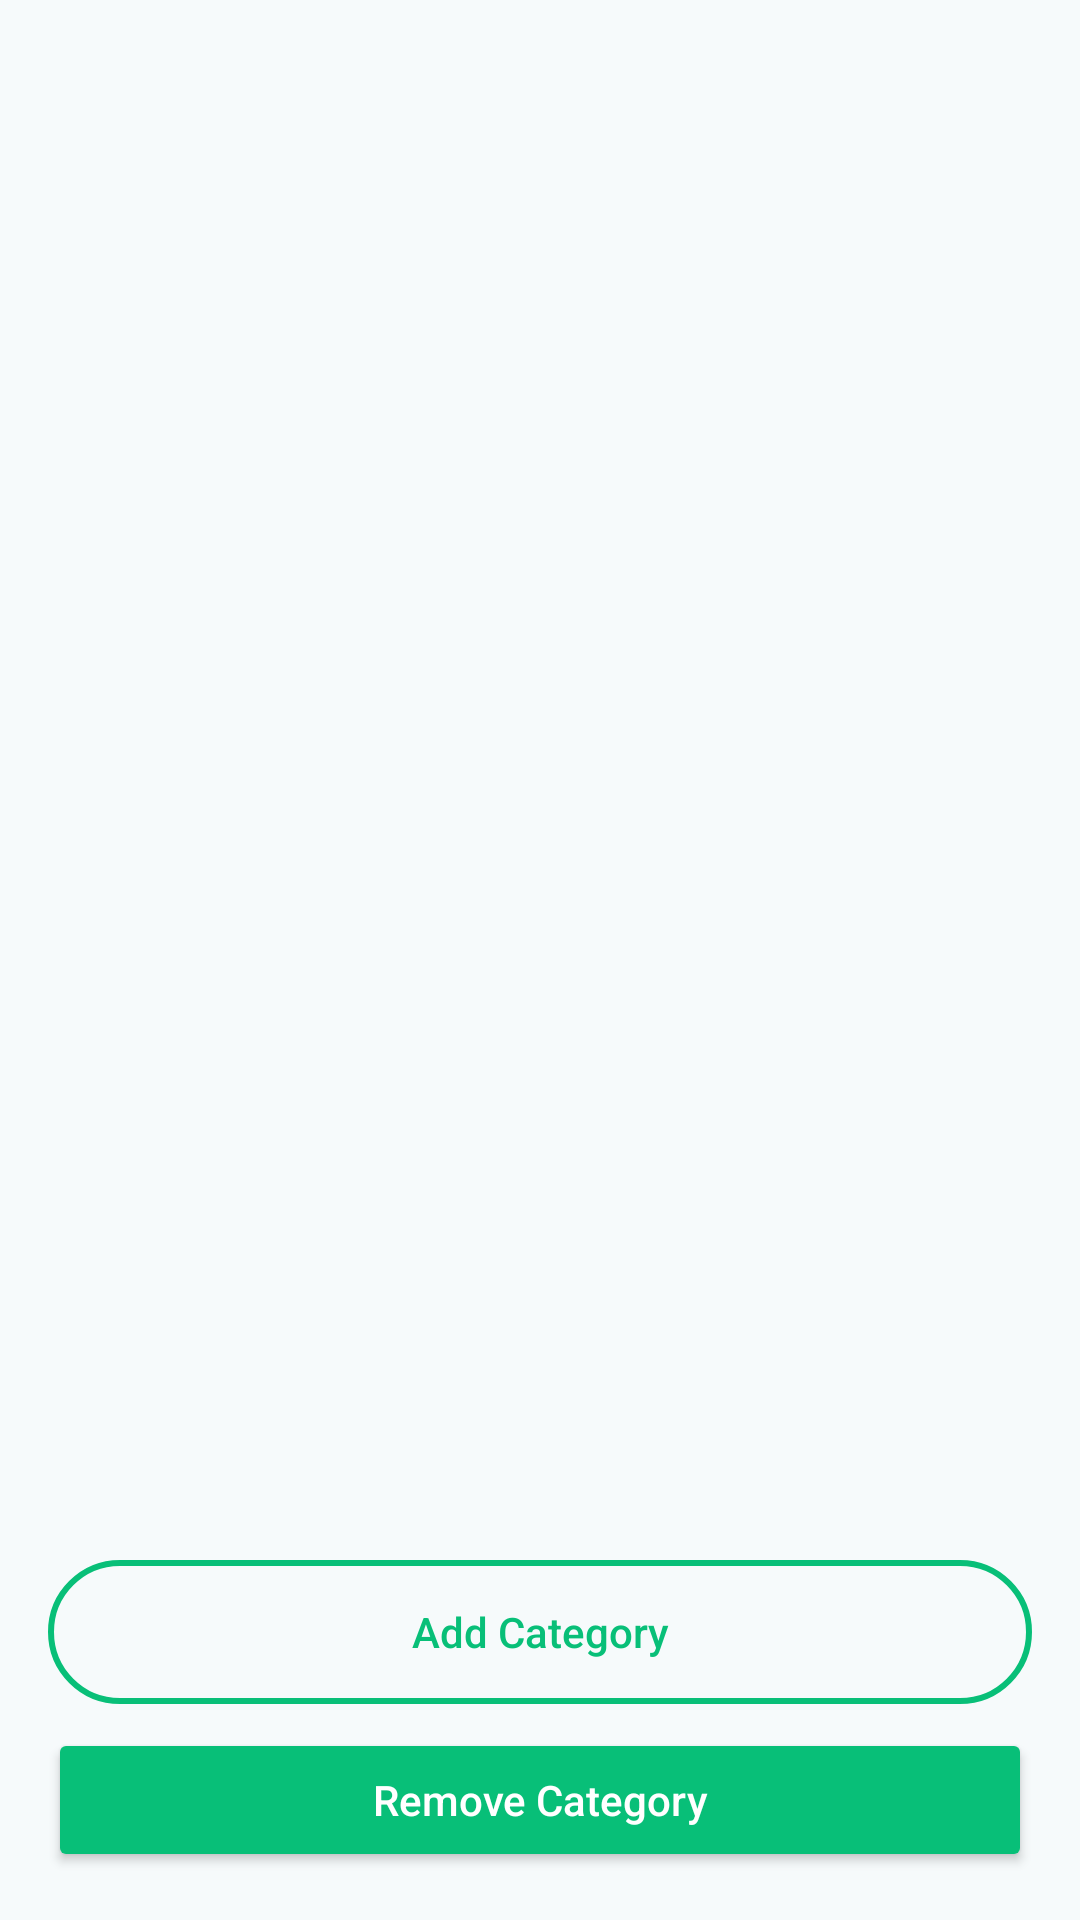

Reconstruct the res/layout file that produces this screen, plus the resources it refers to.
<!-- AndroidManifest.xml: application theme Theme.Elista -->
<!-- res/layout/activity_post_adding.xml -->
<?xml version="1.0" encoding="utf-8"?>
<LinearLayout xmlns:android="http://schemas.android.com/apk/res/android"
    android:orientation="vertical"
    android:background="#F6FAFB"
    android:layout_width="match_parent"
    android:layout_height="match_parent"
    android:padding="16dp">

    
    <androidx.recyclerview.widget.RecyclerView
        android:id="@+id/categoryRecyclerView"
        android:layout_width="match_parent"
        android:layout_height="0dp"
        android:layout_weight="1"
        android:clipToPadding="false"
        android:paddingBottom="8dp"/>

    
    <LinearLayout
        android:orientation="vertical"
        android:layout_width="match_parent"
        android:layout_height="wrap_content"
        android:layout_marginTop="8dp">

        <Button
            android:id="@+id/btnAddCategory"
            android:layout_width="match_parent"
            android:layout_height="48dp"
            android:text="Add Category"
            android:textAllCaps="false"
            android:textColor="@color/green_primary"
            android:background="@drawable/btn_outline_green"
            android:layout_marginBottom="8dp"/>

        <Button
            android:id="@+id/btnRemoveCategory"
            android:layout_width="match_parent"
            android:layout_height="48dp"
            android:text="Remove Category"
            android:textAllCaps="false"
            android:backgroundTint="@color/green_primary"
            android:textColor="@android:color/white"/>
    </LinearLayout>
</LinearLayout>
<!-- resources referenced by this layout -->
<resources>
  <color name="green_primary">#08bf78</color>
  <!-- drawable btn_outline_green (drawable) -->
  <?xml version="1.0" encoding="utf-8"?>
  <shape xmlns:android="http://schemas.android.com/apk/res/android"
      android:shape="rectangle">
      <solid android:color="@android:color/transparent" />
      <stroke android:width="2dp" android:color="@color/green_primary" />
      <corners android:radius="24dp" />
  </shape>
  <style name="Theme.Elista" parent="Theme.Material3.Light.NoActionBar">
          
          <item name="colorPrimary">@color/teal_primary</item>
          <item name="colorOnPrimary">@android:color/white</item>
  
          
          <item name="colorSecondary">@color/teal_secondary</item>
          <item name="colorOnSecondary">@android:color/white</item>
  
          
          <item name="android:statusBarColor">?attr/colorPrimary</item>
          <item name="android:navigationBarColor">?attr/colorPrimary</item>
      </style>
  <color name="teal_primary">#16A085</color>
  <color name="teal_secondary">#1ABC9C</color>
</resources>
